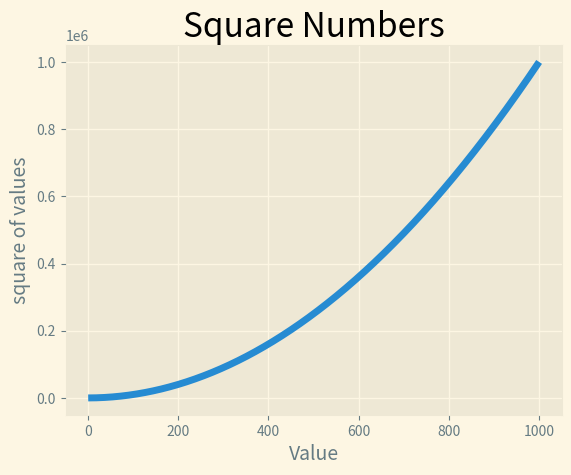

Recreate this plot in Python.
import matplotlib.pyplot as plt


def squareGraph() -> None:
    x_values = range(1, 1001)
    y_values = [x**2 for x in x_values]
    plt.style.use("Solarize_Light2")
    fig, ax = plt.subplots()
    ax.plot(x_values, y_values, linewidth=5)
    ax.set_title("Square Numbers", fontsize=24)
    ax.set_xlabel("Value", fontsize=14)
    ax.set_ylabel("square of values", fontsize=14)
    plt.show()


if __name__ == "__main__":
    squareGraph()
